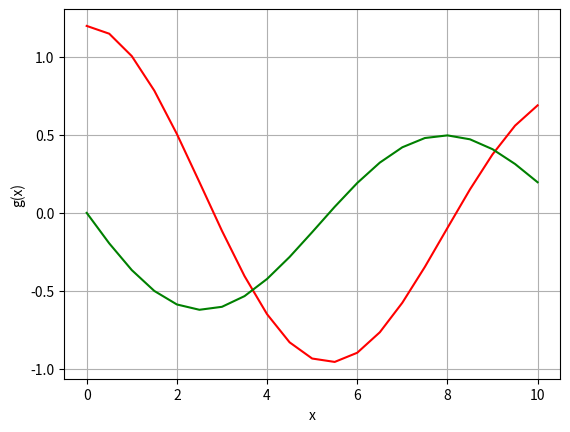

This chart was generated by the following Python code:
import numpy as np # numerical python
import matplotlib.pyplot as plt # collection of functions that make matplotlib work

# functions
def gy(x, y, z):
  return z

def gz(x, y, z):
  m = 60
  c = 5
  k = 20
  return (-(c * z) - (k * y)) / m

# points
a = 0; b = 10; h = 0.5
X = a; Y = 1.2; Z = a

# endline
ndln = '\n-------------------------------------------------------------------\n'

# auxiliary array
n = int(abs((b - a) / h))
x = np.zeros(n + 1)
y = np.zeros(n + 1)
z = np.zeros(n + 1)

# initial values
x[0] = X
y[0] = Y
z[0] = Z

# Heun higherOrder
for i in range(n):
  k1y = gy(x[i], y[i], z[i])
  k1z = gz(x[i], y[i], z[i])
  k2y = gy(x[i] + h, y[i] + (k1y * h), z[i] + (k1z * h))
  k2z = gz(x[i] + h, y[i] + (k1y * h), z[i] + (k1z * h))
  phy = h * (k1y + k2y)
  phz = h * (k1z + k2z)
  x[i + 1] = x[i] + h
  y[i + 1] = y[i] + (h * phy)
  z[i + 1] = z[i] + (h * phz)

# output
for i in range(len(x)):
  print(f'{i}th Interation:\nx = {round(x[i])}, y = {round(y[i], 3)}, z = {round(z[i], 3)}',
        end = ndln)

# graphic
plt.plot(x, y, 'r')
plt.plot(x, z, 'g')
plt.xlabel('x')
plt.ylabel('g(x)')
plt.grid()
plt.show()